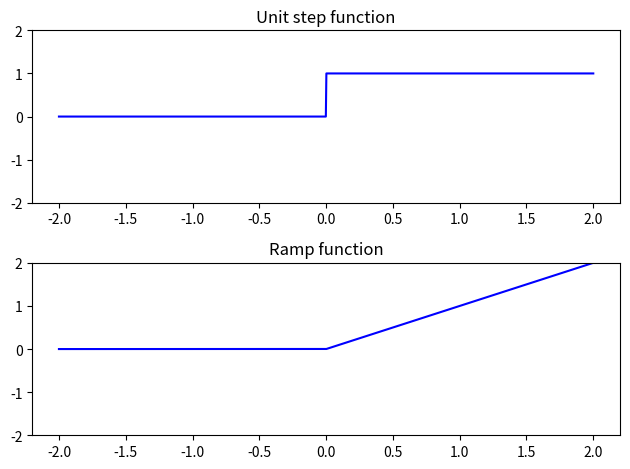

Here is the Python script that generated this plot:
import numpy as np #numpy 1.19.4 does'nt work with pycharm 3.9 so i'm using 1.19.3
import matplotlib.pyplot as plt

#Unit step function and Ramp function

def unitstep_func(t):
    """Unit step function"""
    return  1 * (t >= 0)
def ramp_func(t):
    """Ramp function"""
    return t * (t >= 0)

allFuncs = [unitstep_func,ramp_func]

plt.figure()
for i, func in enumerate(allFuncs, start=1):
    plt.subplot(2,1,i)
    t = np.linspace(-2,2,1000)
    plt.plot(t,func(t),'-b')
    plt.ylim((-2,2))
    plt.title(func.__doc__)
plt.tight_layout()
plt.show()
